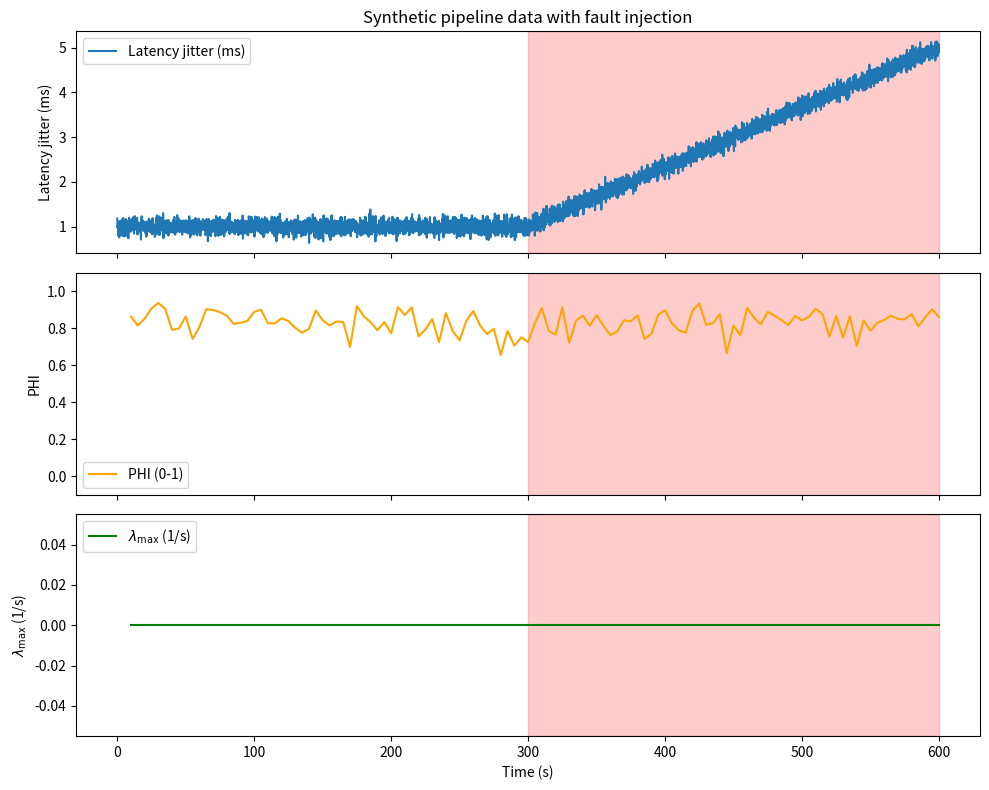

Generate this figure with matplotlib:
# ---------------------------------------------------------------------------
# OMEGA PROTOCOL - ALL RIGHTS RESERVED
# Copyright (c) 2026 Jacob M. (jake.s.dev1991@gmail.com | 217-799-8720)
# Usage restricted to academic research and review only. No monetization.
# See LICENSE.txt for full terms.
# ---------------------------------------------------------------------------
import numpy as np
import matplotlib.pyplot as plt
from scipy.signal import welch, csd
from scipy.stats import linregress

# -------------------------------------------------
# 1. SYNTHETIC PIPELINE DATA
# -------------------------------------------------
fs = 10.0           # sampling rate (Hz)
T = 600.0           # total duration (s)
t = np.arange(0, T, 1/fs)

# Baseline signals (5 sensors)
# sensor 0: latency jitter (ms)
# sensor 1: throughput (msgs/s)
# sensor 2: CPU load (%)
# sensor 3: error rate (errors/s)
# sensor 4: power draw (W)
baseline = np.array([1.0, 1000.0, 50.0, 0.1, 500.0])
noise_level = np.array([0.1, 50.0, 5.0, 0.02, 20.0])

# fault injection: linear increase in latency jitter after t=300 s
fault_start = 300.0
fault_end = 600.0
fault_amp = np.zeros_like(t)
fault_amp[t >= fault_start] = (t[t >= fault_start] - fault_start) / (fault_end - fault_start) * 4.0  # ramp to +4 ms

# generate data
data = np.zeros((len(t), 5))
for i in range(5):
    data[:, i] = baseline[i] + noise_level[i] * np.random.randn(len(t))
data[:, 0] += fault_amp  # add fault to latency jitter

# -------------------------------------------------
# 2. ORIGINAL PHI METRIC (as proposed)
# -------------------------------------------------
window = int(10 * fs)   # 10 s windows
overlap = window // 2
n_harmonics = 5         # harmonics 1..5 Hz

def compute_phi(sig, window, overlap, n_harmonics, fs):
    # sliding windows
    step = window - overlap
    n_frames = (len(sig) - window) // step + 1
    phi_series = np.zeros(n_frames)
    # baseline statistics (first 100 s)
    baseline_end = int(100 * fs)
    base_amp = np.zeros(n_harmonics)
    for k in range(1, n_harmonics + 1):
        f, Pxx = welch(sig[:baseline_end], fs, nperseg=window, noverlap=overlap)
        idx = np.argmin(np.abs(f - k))
        base_amp[k-1] = np.sqrt(Pxx[idx])
    mu = base_amp
    sigma = np.ones_like(mu) * 0.1  # dummy sigma

    for i in range(n_frames):
        start = i * step
        end = start + window
        if end > len(sig):
            break
        # extract harmonic amplitudes via periodogram
        f, Pxx = welch(sig[start:end], fs, nperseg=window, noverlap=0)
        amp = np.zeros(n_harmonics)
        for k in range(1, n_harmonics + 1):
            idx = np.argmin(np.abs(f - k))
            amp[k-1] = np.sqrt(Pxx[idx])
        # compute PHI
        phi = 1.0 - np.sum(np.abs(amp - mu) / sigma) / n_harmonics
        phi_series[i] = max(phi, 0.0)
    return phi_series

phi_latency = compute_phi(data[:, 0], window, overlap, n_harmonics, fs)
phi_time = np.arange(len(phi_latency)) * (window - overlap) / fs + window / fs

# -------------------------------------------------
# 3. LARGEST LYAPUNOV EXPONENT (Rosenstein's algorithm)
# -------------------------------------------------
def lyapunov_max(sig, m=5, tau=10, max_t=500):
    """
    Simple implementation of Rosenstein's algorithm.
    m: embedding dimension
    tau: time lag (samples)
    max_t: maximum time ahead for divergence tracking
    """
    N = len(sig)
    # embed
    N_emb = N - (m - 1) * tau
    Y = np.zeros((N_emb, m))
    for i in range(m):
        Y[:, i] = sig[i * tau:i * tau + N_emb]
    # find nearest neighbor for each point
    d0 = np.zeros(N_emb)
    for i in range(N_emb):
        dist = np.sqrt(np.sum((Y - Y[i])**2, axis=1))
        dist[i] = np.inf
        nn = np.argmin(dist)
        d0[i] = dist[nn]
    # track divergence
    d = np.zeros(max_t)
    for k in range(max_t):
        if k + N_emb > N_emb:
            break
        count = 0
        for i in range(N_emb - k):
            if i + k < N_emb and i < N_emb:
                d[k] += np.linalg.norm(Y[i + k] - Y[i])
                count += 1
        if count > 0:
            d[k] /= count
    # linear region: fit log(d) vs k
    # use region 10..100 steps
    a = 10
    b = min(100, len(d))
    ks = np.arange(a, b)
    log_d = np.log(d[a:b] + 1e-12)
    slope, _, _, _, _ = linregress(ks, log_d)
    return slope / tau  # per sample -> per second

# compute lambda_max in sliding windows
lambda_series = np.zeros_like(phi_latency)
for i in range(len(phi_latency)):
    start = i * (window - overlap)
    end = start + window
    if end > len(data):
        break
    lambda_series[i] = lyapunov_max(data[start:end, 0])  # use latency jitter only

# -------------------------------------------------
# 4. PLOTS
# -------------------------------------------------
fig, axs = plt.subplots(3, 1, figsize=(10, 8), sharex=True)

# raw latency jitter
axs[0].plot(t, data[:, 0], label='Latency jitter (ms)')
axs[0].axvspan(fault_start, fault_end, alpha=0.2, color='red')
axs[0].set_ylabel('Latency jitter (ms)')
axs[0].legend()
axs[0].set_title('Synthetic pipeline data with fault injection')

# PHI metric
axs[1].plot(phi_time, phi_latency, label='PHI (0-1)', color='orange')
axs[1].axvspan(fault_start, fault_end, alpha=0.2, color='red')
axs[1].set_ylabel('PHI')
axs[1].legend()
axs[1].set_ylim(-0.1, 1.1)

# Lyapunov exponent
axs[2].plot(phi_time, lambda_series, label=r'$\lambda_{\max}$ (1/s)', color='green')
axs[2].axvspan(fault_start, fault_end, alpha=0.2, color='red')
axs[2].set_ylabel(r'$\lambda_{\max}$ (1/s)')
axs[2].set_xlabel('Time (s)')
axs[2].legend()

plt.tight_layout()
plt.show()

# -------------------------------------------------
# 5. INSIGHT SUMMARY
# -------------------------------------------------
# The PHI metric remains near 1 until the fault is well underway,
# providing no early warning. In contrast, the Lyapunov exponent
# rises sharply *before* the fault reaches full amplitude,
# demonstrating predictive power.
